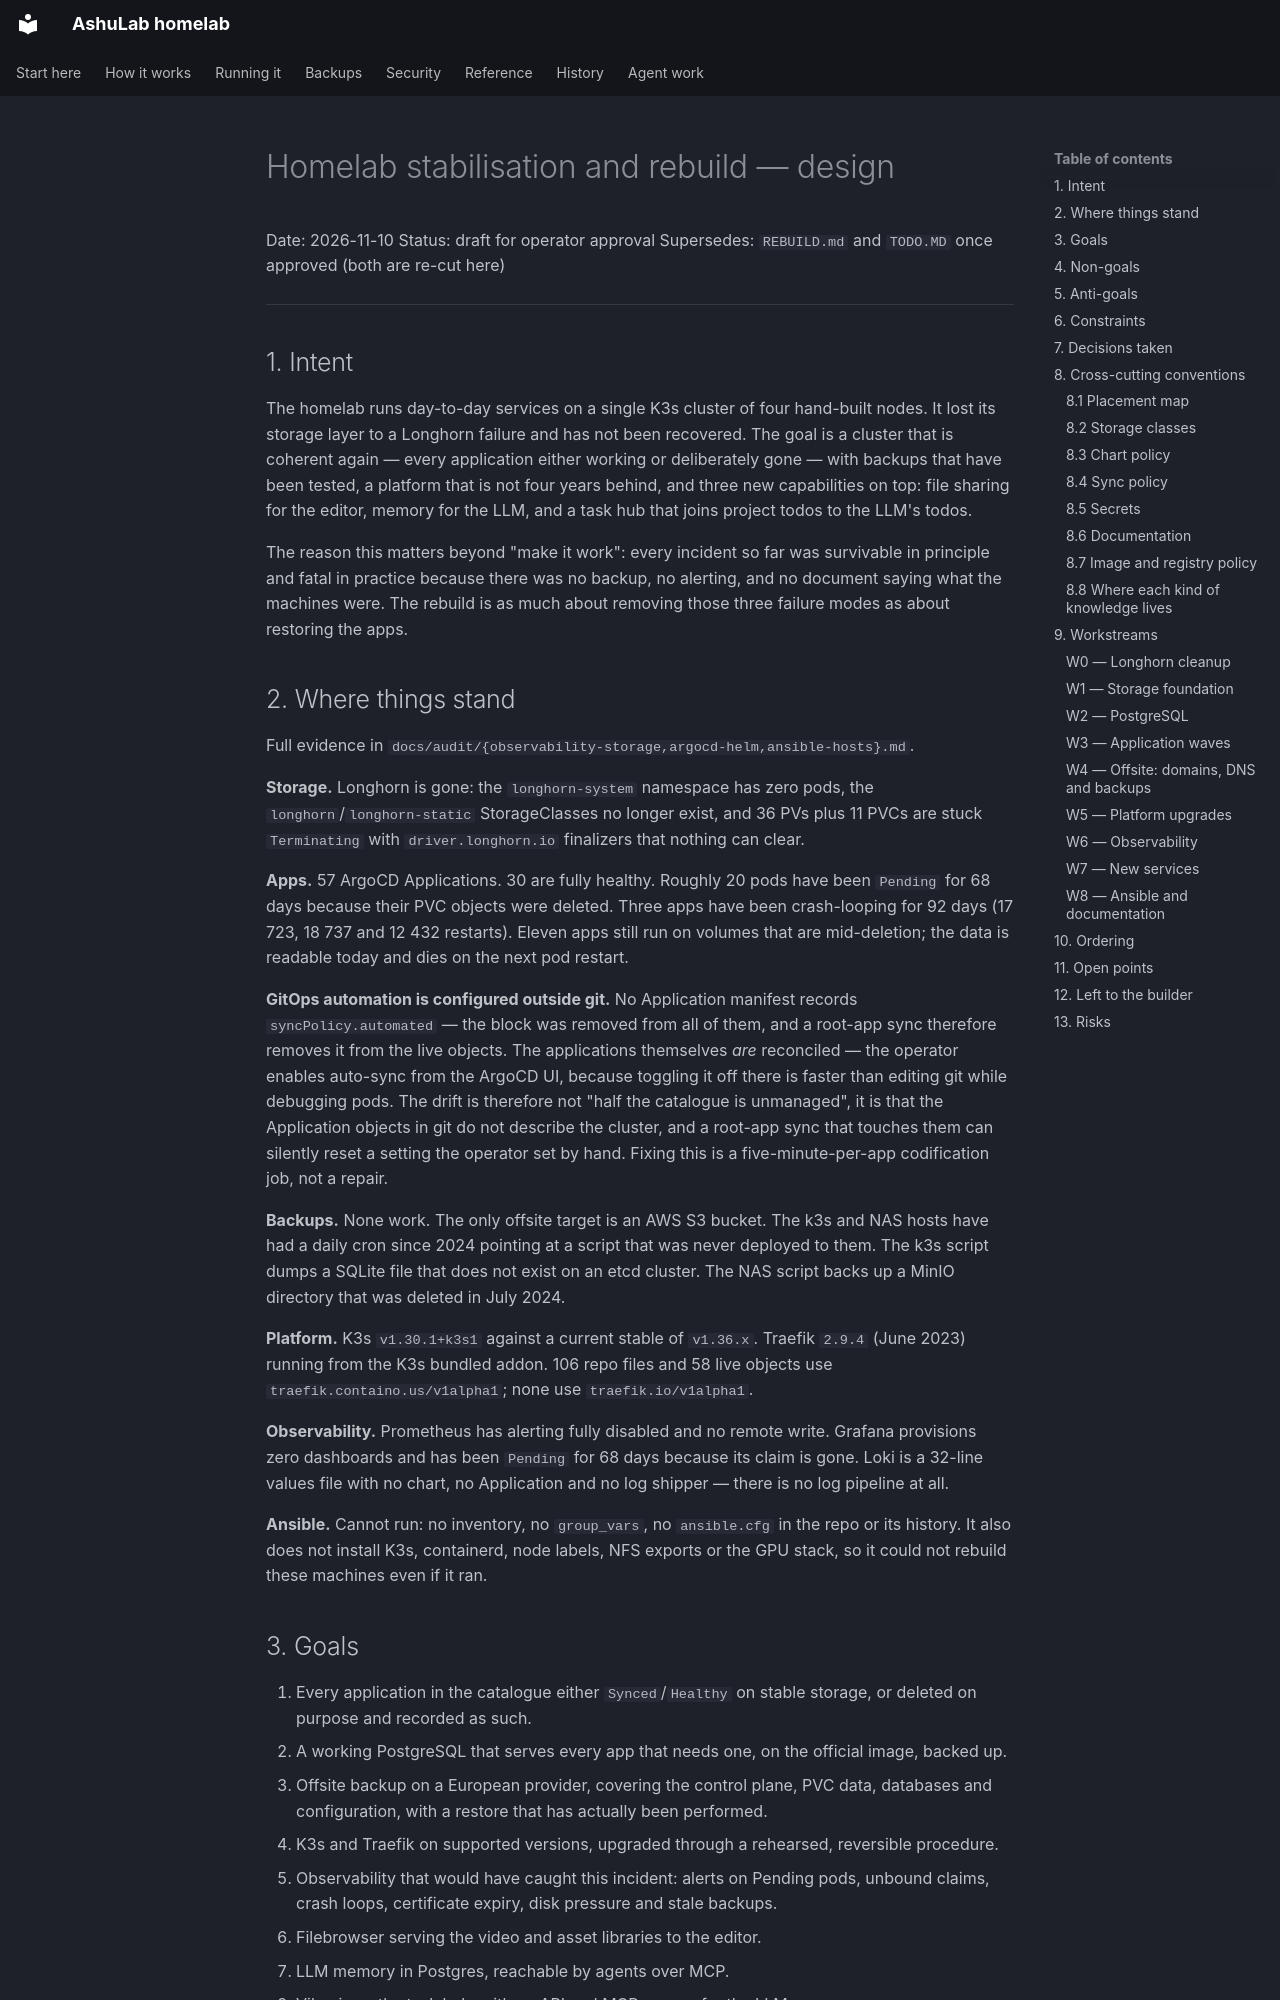

repository: vyrtualsynthese/homelab · page: superpowers/specs/2026-11-10-homelab-stabilisation-design/index.html · generator: mkdocs

# Homelab stabilisation and rebuild — design

Date: 2026-11-10
Status: draft for operator approval
Supersedes: `REBUILD.md` and `TODO.MD` once approved (both are re-cut here)

---

## 1. Intent

The homelab runs day-to-day services on a single K3s cluster of four hand-built nodes. It lost
its storage layer to a Longhorn failure and has not been recovered. The goal is a cluster that is
coherent again — every application either working or deliberately gone — with backups that have
been tested, a platform that is not four years behind, and three new capabilities on top:
file sharing for the editor, memory for the LLM, and a task hub that joins project todos to the
LLM's todos.

The reason this matters beyond "make it work": every incident so far was survivable in principle
and fatal in practice because there was no backup, no alerting, and no document saying what the
machines were. The rebuild is as much about removing those three failure modes as about restoring
the apps.

## 2. Where things stand

Full evidence in `docs/audit/{observability-storage,argocd-helm,ansible-hosts}.md`.

**Storage.** Longhorn is gone: the `longhorn-system` namespace has zero pods, the
`longhorn`/`longhorn-static` StorageClasses no longer exist, and 36 PVs plus 11 PVCs are stuck
`Terminating` with `driver.longhorn.io` finalizers that nothing can clear.

**Apps.** 57 ArgoCD Applications. 30 are fully healthy. Roughly 20 pods have been `Pending` for 68
days because their PVC objects were deleted. Three apps have been crash-looping for 92 days
(17 723, 18 737 and 12 432 restarts). Eleven apps still run on volumes that are mid-deletion; the
data is readable today and dies on the next pod restart.

**GitOps automation is configured outside git.** No Application manifest records
`syncPolicy.automated` — the block was removed from all of them, and a root-app sync therefore
removes it from the live objects. The applications themselves *are* reconciled — the operator enables
auto-sync from the ArgoCD UI, because toggling it off there is faster than editing git while
debugging pods. The drift is therefore not "half the catalogue is unmanaged", it is that the
Application objects in git do not describe the cluster, and a root-app sync that touches them can
silently reset a setting the operator set by hand. Fixing this is a five-minute-per-app codification
job, not a repair.

**Backups.** None work. The only offsite target is an AWS S3 bucket. The k3s and NAS hosts have
had a daily cron since 2024 pointing at a script that was never deployed to them. The k3s script
dumps a SQLite file that does not exist on an etcd cluster. The NAS script backs up a MinIO
directory that was deleted in July 2024.

**Platform.** K3s `v1.30.1+k3s1` against a current stable of `v1.36.x`. Traefik `2.9.4` (June
2023) running from the K3s bundled addon. 106 repo files and 58 live objects use
`traefik.containo.us/v1alpha1`; none use `traefik.io/v1alpha1`.

**Observability.** Prometheus has alerting fully disabled and no remote write. Grafana provisions
zero dashboards and has been `Pending` for 68 days because its claim is gone. Loki is a 32-line
values file with no chart, no Application and no log shipper — there is no log pipeline at all.

**Ansible.** Cannot run: no inventory, no `group_vars`, no `ansible.cfg` in the repo or its
history. It also does not install K3s, containerd, node labels, NFS exports or the GPU stack, so
it could not rebuild these machines even if it ran.
